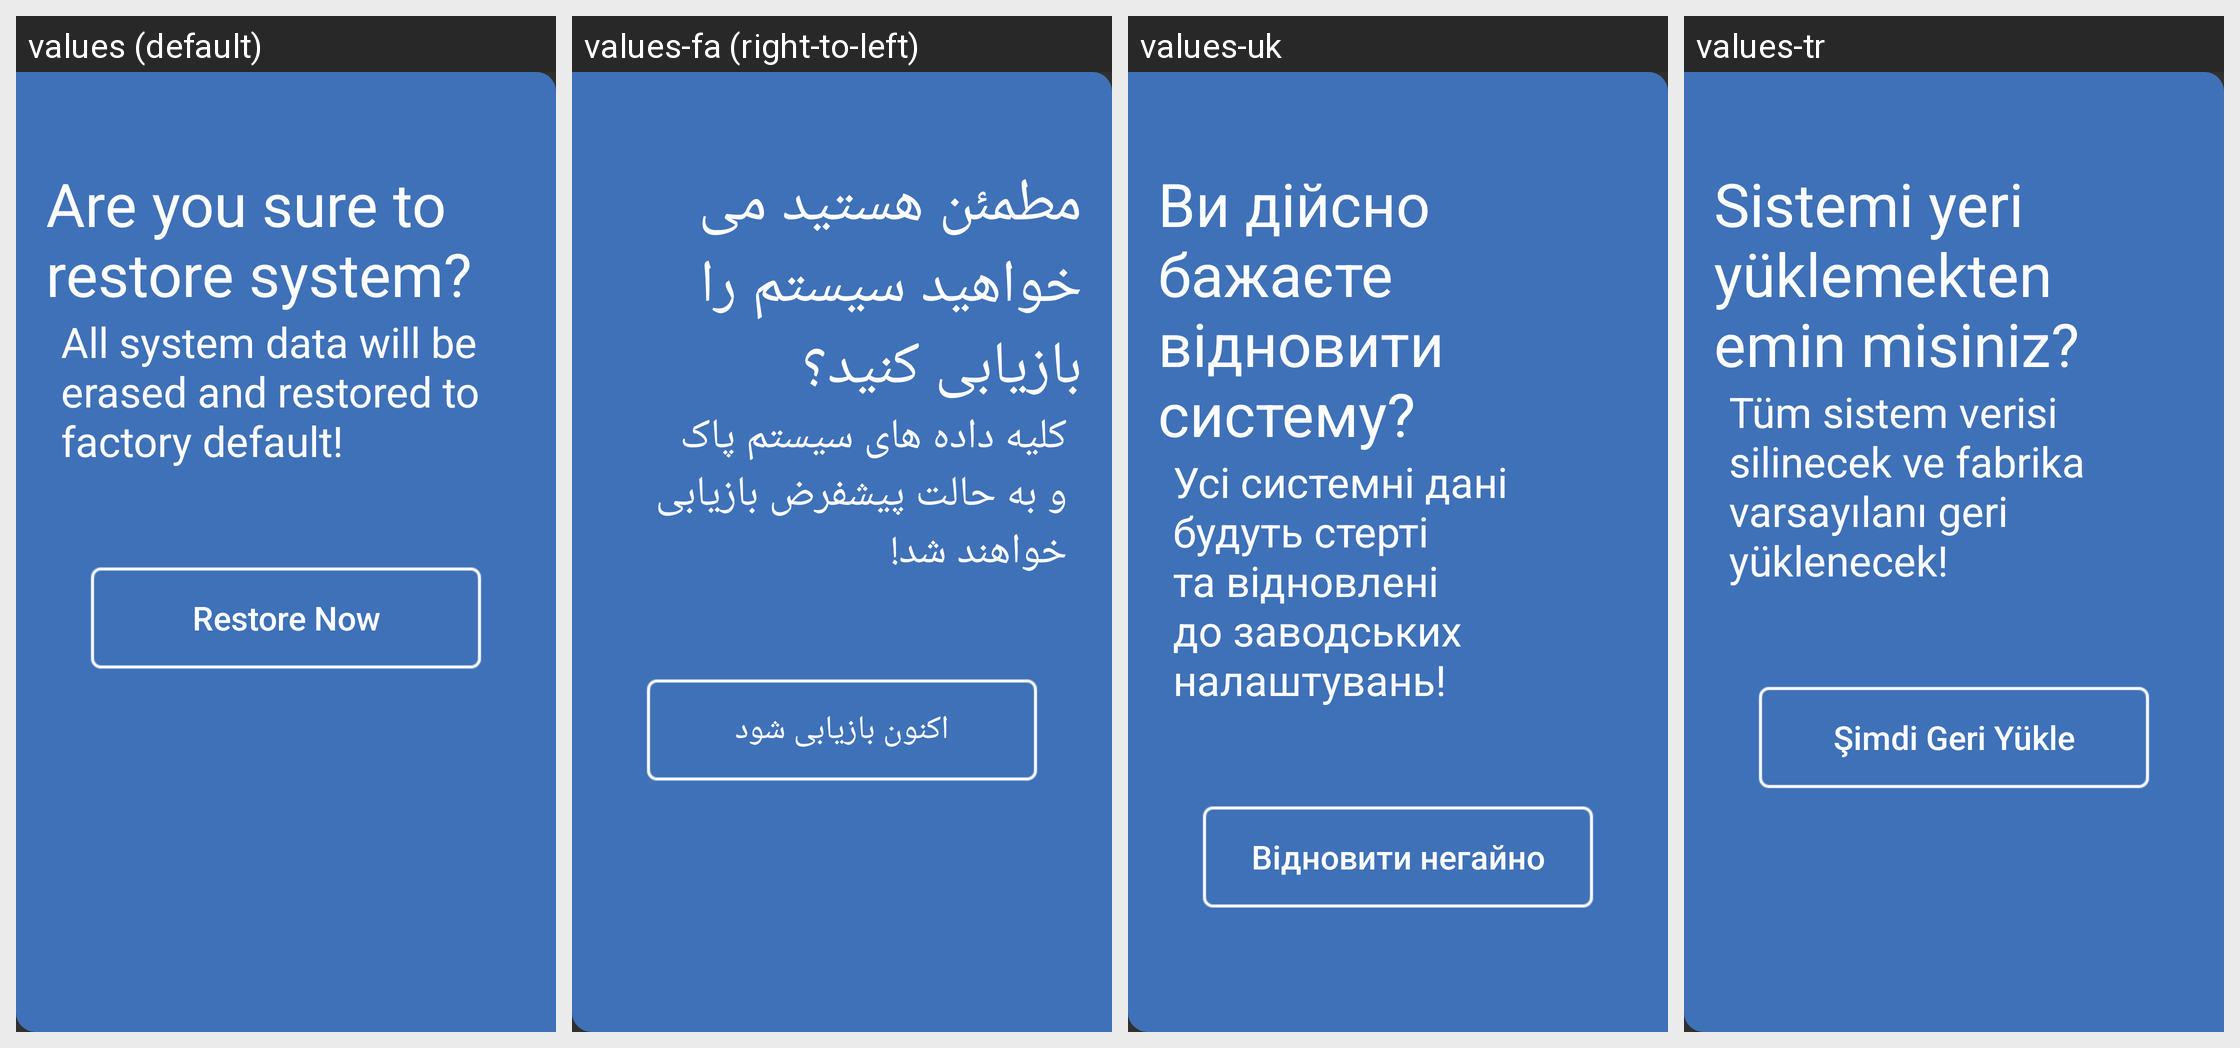

This grid shows one Android layout under several languages. Give, for every string resource on the screen, its name, the default text and each shown locale's text.
Android screen res/layout/dialog_fragment_restore.xml rendered under 4 locales, left to right: values (default), values-fa (right-to-left), values-uk, values-tr. Device: Nexus 5 (rendered at 1080×1920; each locale shown at half size, 540×960, under a caption strip naming it); theme AppTheme.
Other locales in the repository, not shown: values-ar, values-bg, values-de, values-el, values-es-rES, values-fr, values-hr, values-it, values-iw, values-ka, values-mk, values-mn, values-pt, values-ru-rRU, values-sl, values-sq, values-sr-rME, values-sr-rRS, values-uz, values-zh-rCN.
Strings drawn on this screen, with the default value and each locale's value (text and hints the layout hard-codes, and strings that could not be matched under every locale, appear in the picture but are not listed):

str_update_restore_tip_title
  values: Are you sure to restore system?
  values-fa: مطمئن هستید می خواهید سیستم را بازیابی کنید؟
  values-uk: Ви дійсно бажаєте відновити систему?
  values-tr: Sistemi yeri yüklemekten emin misiniz?

str_update_restore_tip_content
  values: All system data will be erased and restored to factory default!
  values-fa: کلیه داده های سیستم پاک و به حالت پیشفرض بازیابی خواهند شد!
  values-uk: Усі системні дані будуть стерті та відновлені до заводських налаштувань!
  values-tr: Tüm sistem verisi silinecek ve fabrika varsayılanı geri yüklenecek!

str_update_restore_now
  values: Restore Now
  values-fa: اکنون بازیابی شود
  values-uk: Відновити негайно
  values-tr: Şimdi Geri Yükle
